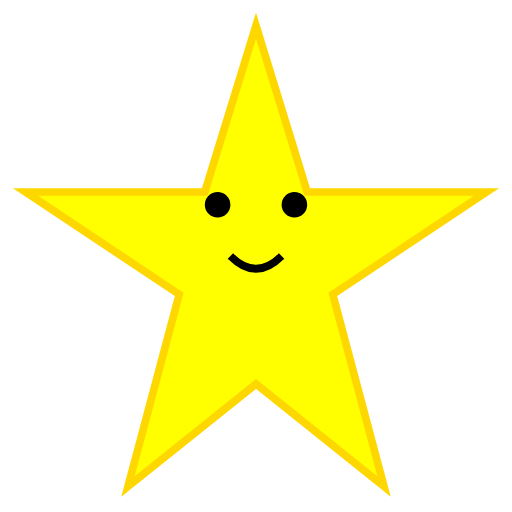
t = 0.00 s
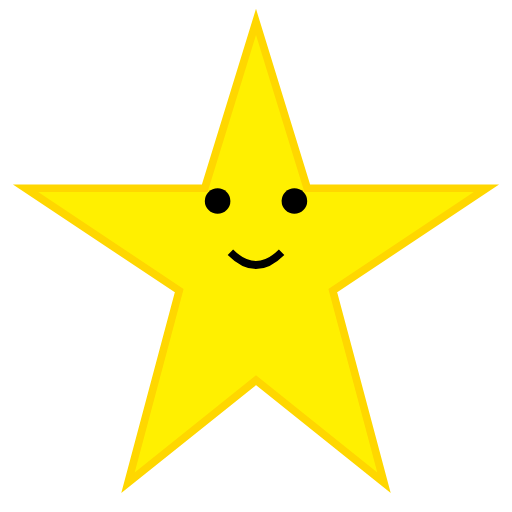
t = 0.38 s
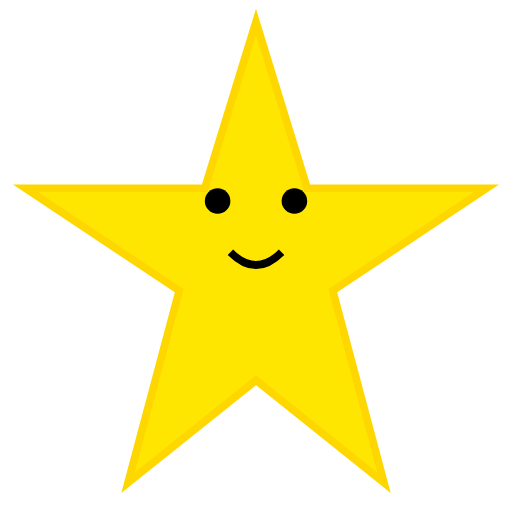
t = 0.63 s
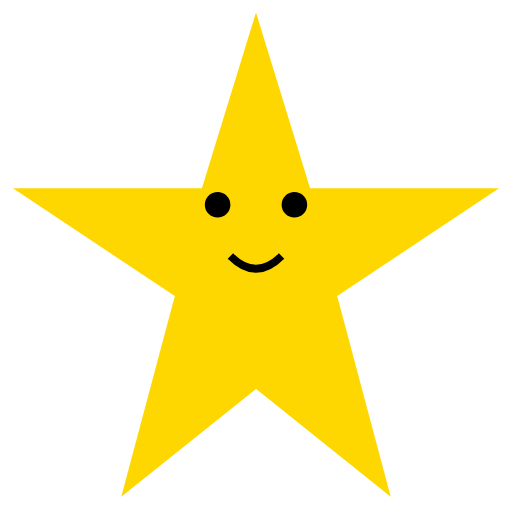
t = 1.00 s
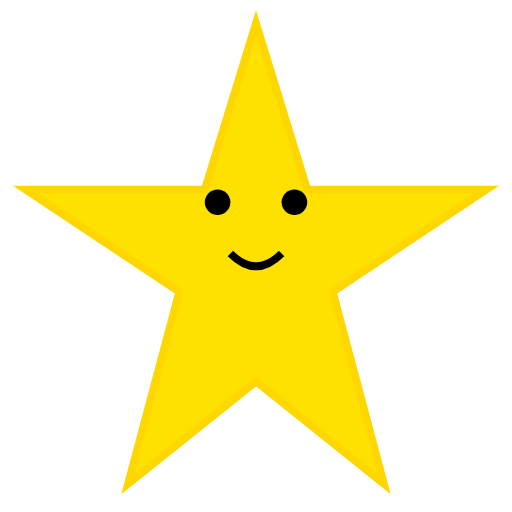
t = 1.25 s
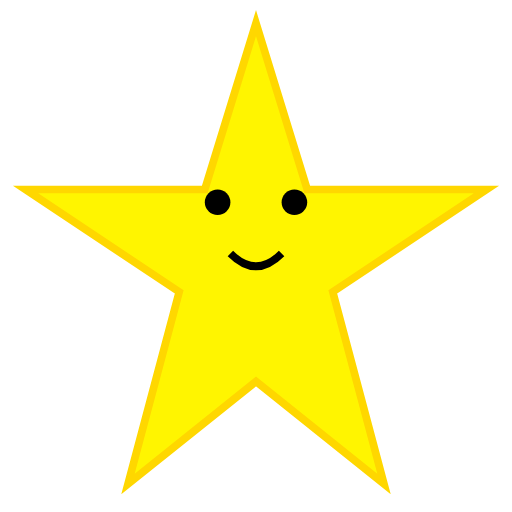
t = 1.75 s

The animated SVG that drew these frames (rendered in a browser with its animation timeline set to each time). Animation: 2 SMIL elements (animate=1,animateTransform=1); one cycle of 2.00 s, repeats indefinitely.

<?xml version="1.0" encoding="UTF-8"?>
<svg viewBox="0 0 200 200" width="200" height="200" xmlns="http://www.w3.org/2000/svg" xmlns:xlink="http://www.w3.org/1999/xlink">
  <defs>
    <g id="Ursula_the_Star_base_character">
      <!-- Star body -->
      <polygon points="100,10 120,75 190,75 130,115 150,190 100,150 50,190 70,115 10,75 80,75" fill="yellow" stroke="gold" stroke-width="3">
        <animate attributeName="fill" values="#FFFF00;#FFD700;#FFFF00" dur="2s" repeatCount="indefinite"/>
      </polygon>
      <!-- Eyes -->
      <circle cx="85" cy="80" r="5" fill="black"/>
      <circle cx="115" cy="80" r="5" fill="black"/>
      <!-- Smile -->
      <path d="M90,100 Q100,110 110,100" stroke="black" stroke-width="3" fill="none"/>
    </g>
  </defs>
  <use xlink:href="#Ursula_the_Star_base_character"/>
  <animateTransform attributeType="XML" attributeName="transform" type="translate" values="0 0; 0 -5; 0 0" dur="1s" repeatCount="indefinite"/>
</svg>
